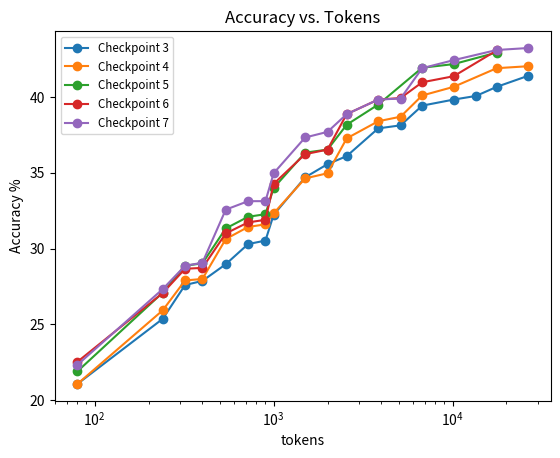

This figure's Python source:
# This script creates a plot with 7 curves based on the provided data.
import matplotlib.pyplot as plt

data = {
    (1,   4): [ 2.63,  6.37, 21.07, 21.07, 21.90, 22.53, 22.33],
    (2,   6): [ 4.43,  9.83, 25.37, 25.93, 27.10, 27.07, 27.33],
    (2,   8): [ 6.47, 11.43, 27.60, 27.90, 28.87, 28.67, 28.87],
    (2,  10): [ 7.20, 12.37, 27.87, 28.00, 29.03, 28.73, 29.07],
    (3,   9): [ 6.82, 13.10, 28.97, 30.63, 31.33, 31.00, 32.57],
    (3,  12): [ 9.75, 15.70, 30.30, 31.43, 32.10, 31.73, 33.13],
    (3,  15): [11.25, 17.37, 30.53, 31.60, 32.27, 31.90, 33.13],
    (5,  10): [ 7.23, 11.77, 32.23, 32.33, 34.00, 34.27, 34.97],
    (5,  15): [11.00, 17.67, 34.70, 34.63, 36.33, 36.23, 37.33],
    (5,  20): [13.97, 20.77, 35.57, 34.97, 36.53, 36.53, 37.70],
    (8,  16): [10.43, 14.57, 36.10, 37.27, 38.17, 38.87, 38.87],
    (8,  24): [14.53, 19.63, 37.93, 38.40, 39.50, 39.83, 39.83],
    (8,  32): [16.80, 22.00, 38.13, 38.70, 39.40, 39.93, 39.90],
    (13, 26): [ 9.23, 17.43, 39.43, 40.10, 41.93, 40.97, 41.90],
    (13, 39): [15.37, 21.57, 39.83, 40.67, 42.17, 41.37, 42.43],
    (13, 52): [18.23, 23.00, 40.07, 40.63, 42.13, 41.33, 42.37],
    (21, 42): [10.77, 17.43, 40.67, 41.90, 42.93, 43.07, 43.10],
    (21, 63): [15.83, 21.10, 41.40, 42.03, 42.90, 42.97, 43.23],
    (21, 84): [18.63, 23.17, 41.33, 41.87, 42.90, 42.90, 43.10],
}

# Prepare x and y for each curve, removing points where a later x has a higher y (make curves non-decreasing)
filtered_xs = []
filtered_ys = []

for y_curve in zip(*data.values()):
    x_curve = [b*e*20 for (b, e) in data.keys()]  # Multiply b*e by 20
    filtered_x = []
    filtered_y = []
    max_y = float('-inf')
    for xi, yi in sorted(zip(x_curve, y_curve)):
        if yi >= max_y:
            filtered_x.append(xi)
            filtered_y.append(yi)
            max_y = yi
    filtered_xs.append(filtered_x)
    filtered_ys.append(filtered_y)

for i, (x, y) in enumerate(zip(filtered_xs, filtered_ys)):
    if i == 0 or i == 1:
        continue
    else:
        plt.plot(x, y, marker='o', label=f'Checkpoint {i+1}')
    

plt.xlabel('tokens')
plt.ylabel('Accuracy %')
plt.xscale('log')
plt.legend(fontsize='small')
plt.title('Accuracy vs. Tokens')
plt.savefig('plot*.png')
plt.show()
